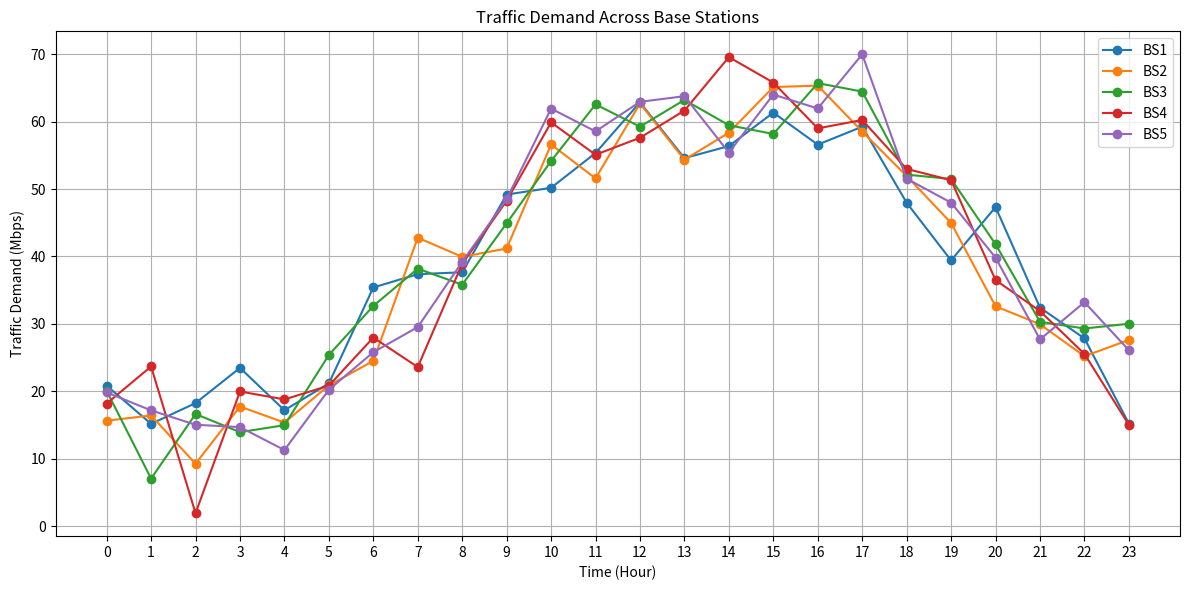
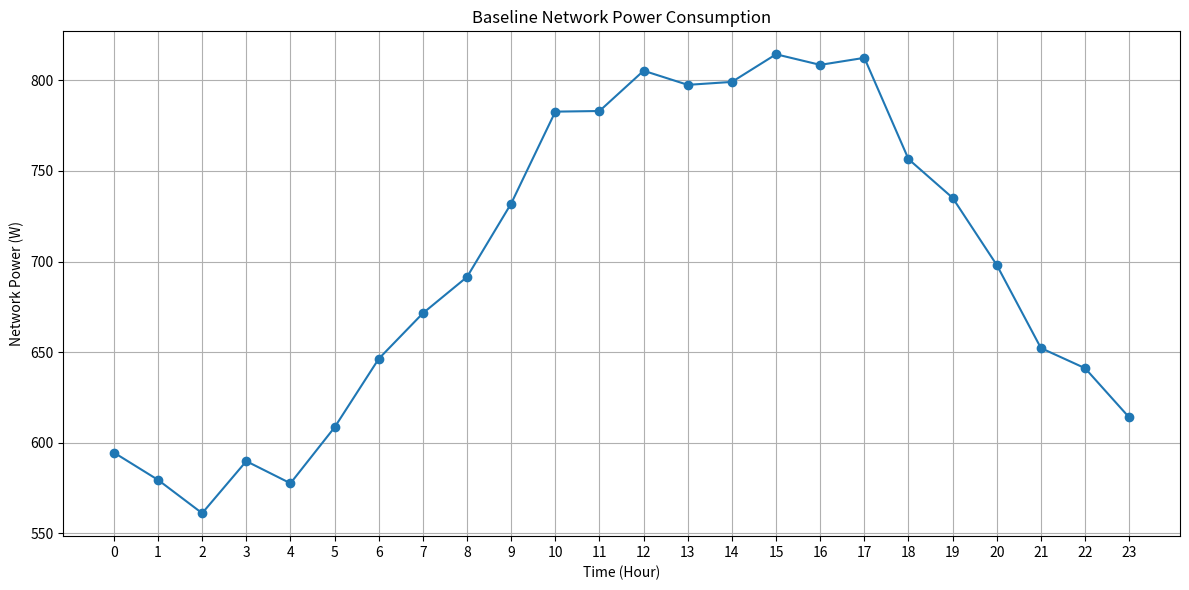

Generate these figures, in order, with matplotlib:
import numpy as np
import pandas as pd
import matplotlib.pyplot as plt

np.random.seed(42)

# ==========================================
# 1. SIMULATION SETTINGS
# ==========================================

NUM_BASE_STATIONS = 5
SIMULATION_HOURS = 24
MAX_CAPACITY_MBPS = 100
# ==========================================
# ENERGY MODEL
# ==========================================

IDLE_POWER_W = 100
MAX_POWER_W = 200

# ==========================================
# 2. TIME
# ==========================================

hours = np.arange(SIMULATION_HOURS)


# ==========================================
# 3. GENERATE TRAFFIC
# ==========================================

traffic_data = {}

for bs in range(1, NUM_BASE_STATIONS + 1):

    # Different base stations have slightly
    # different traffic patterns.
    base_traffic = (
        40
        + 25 * np.sin((hours - 8) * np.pi / 12)
    )

    random_variation = np.random.normal(
        0, 5, SIMULATION_HOURS
    )

    traffic = base_traffic + random_variation

    # Traffic cannot be negative
    traffic = np.maximum(traffic, 0)

    traffic_data[f"BS{bs}"] = traffic


# ==========================================
# 4. STORE DATA
# ==========================================

df = pd.DataFrame(traffic_data)

df["Hour"] = hours

df = df[
    ["Hour"] +
    [f"BS{i}" for i in range(1, NUM_BASE_STATIONS + 1)]
]


# ==========================================
# 5. DISPLAY TRAFFIC DATA
# ==========================================

print("\nTraffic generated for the network:\n")

print(df.round(2))


# ==========================================
# 6. CALCULATE UTILISATION
# ==========================================

for bs in range(1, NUM_BASE_STATIONS + 1):

    df[f"BS{bs}_Utilisation"] = (
        df[f"BS{bs}"] / MAX_CAPACITY_MBPS
    ) * 100


# ==========================================
# 7. PLOT TRAFFIC
# ==========================================

plt.figure(figsize=(12, 6))

for bs in range(1, NUM_BASE_STATIONS + 1):

    plt.plot(
        df["Hour"],
        df[f"BS{bs}"],
        marker="o",
        label=f"BS{bs}"
    )

plt.xlabel("Time (Hour)")
plt.ylabel("Traffic Demand (Mbps)")
plt.title("Traffic Demand Across Base Stations")

plt.xticks(range(24))
plt.grid(True)
plt.legend()

plt.tight_layout()

plt.show()

# ==========================================
# 8. CALCULATE POWER CONSUMPTION
# ==========================================

for bs in range(1, NUM_BASE_STATIONS + 1):

    utilisation = df[f"BS{bs}_Utilisation"] / 100

    df[f"BS{bs}_Power_W"] = (
        IDLE_POWER_W
        + (MAX_POWER_W - IDLE_POWER_W) * utilisation
    )

# ==========================================
# 9. TOTAL NETWORK POWER
# ==========================================

power_columns = [
    f"BS{i}_Power_W"
    for i in range(1, NUM_BASE_STATIONS + 1)
]

df["Total_Power_W"] = df[power_columns].sum(axis=1)

# ==========================================
# 10. ENERGY CONSUMPTION
# ==========================================

df["Energy_Wh"] = df["Total_Power_W"] * 1

total_energy_Wh = df["Energy_Wh"].sum()

total_energy_kWh = total_energy_Wh / 1000

print("\n==========================================")
print("BASELINE ENERGY RESULTS")
print("==========================================")

print(f"Total energy consumption: {total_energy_kWh:.2f} kWh")
print(
    f"Average network power: "
    f"{df['Total_Power_W'].mean():.2f} W"
)

# ==========================================
# 11. PLOT NETWORK POWER
# ==========================================

plt.figure(figsize=(12, 6))

plt.plot(
    df["Hour"],
    df["Total_Power_W"],
    marker="o"
)

plt.xlabel("Time (Hour)")
plt.ylabel("Network Power (W)")
plt.title("Baseline Network Power Consumption")

plt.xticks(range(24))
plt.grid(True)

plt.tight_layout()

plt.show()
